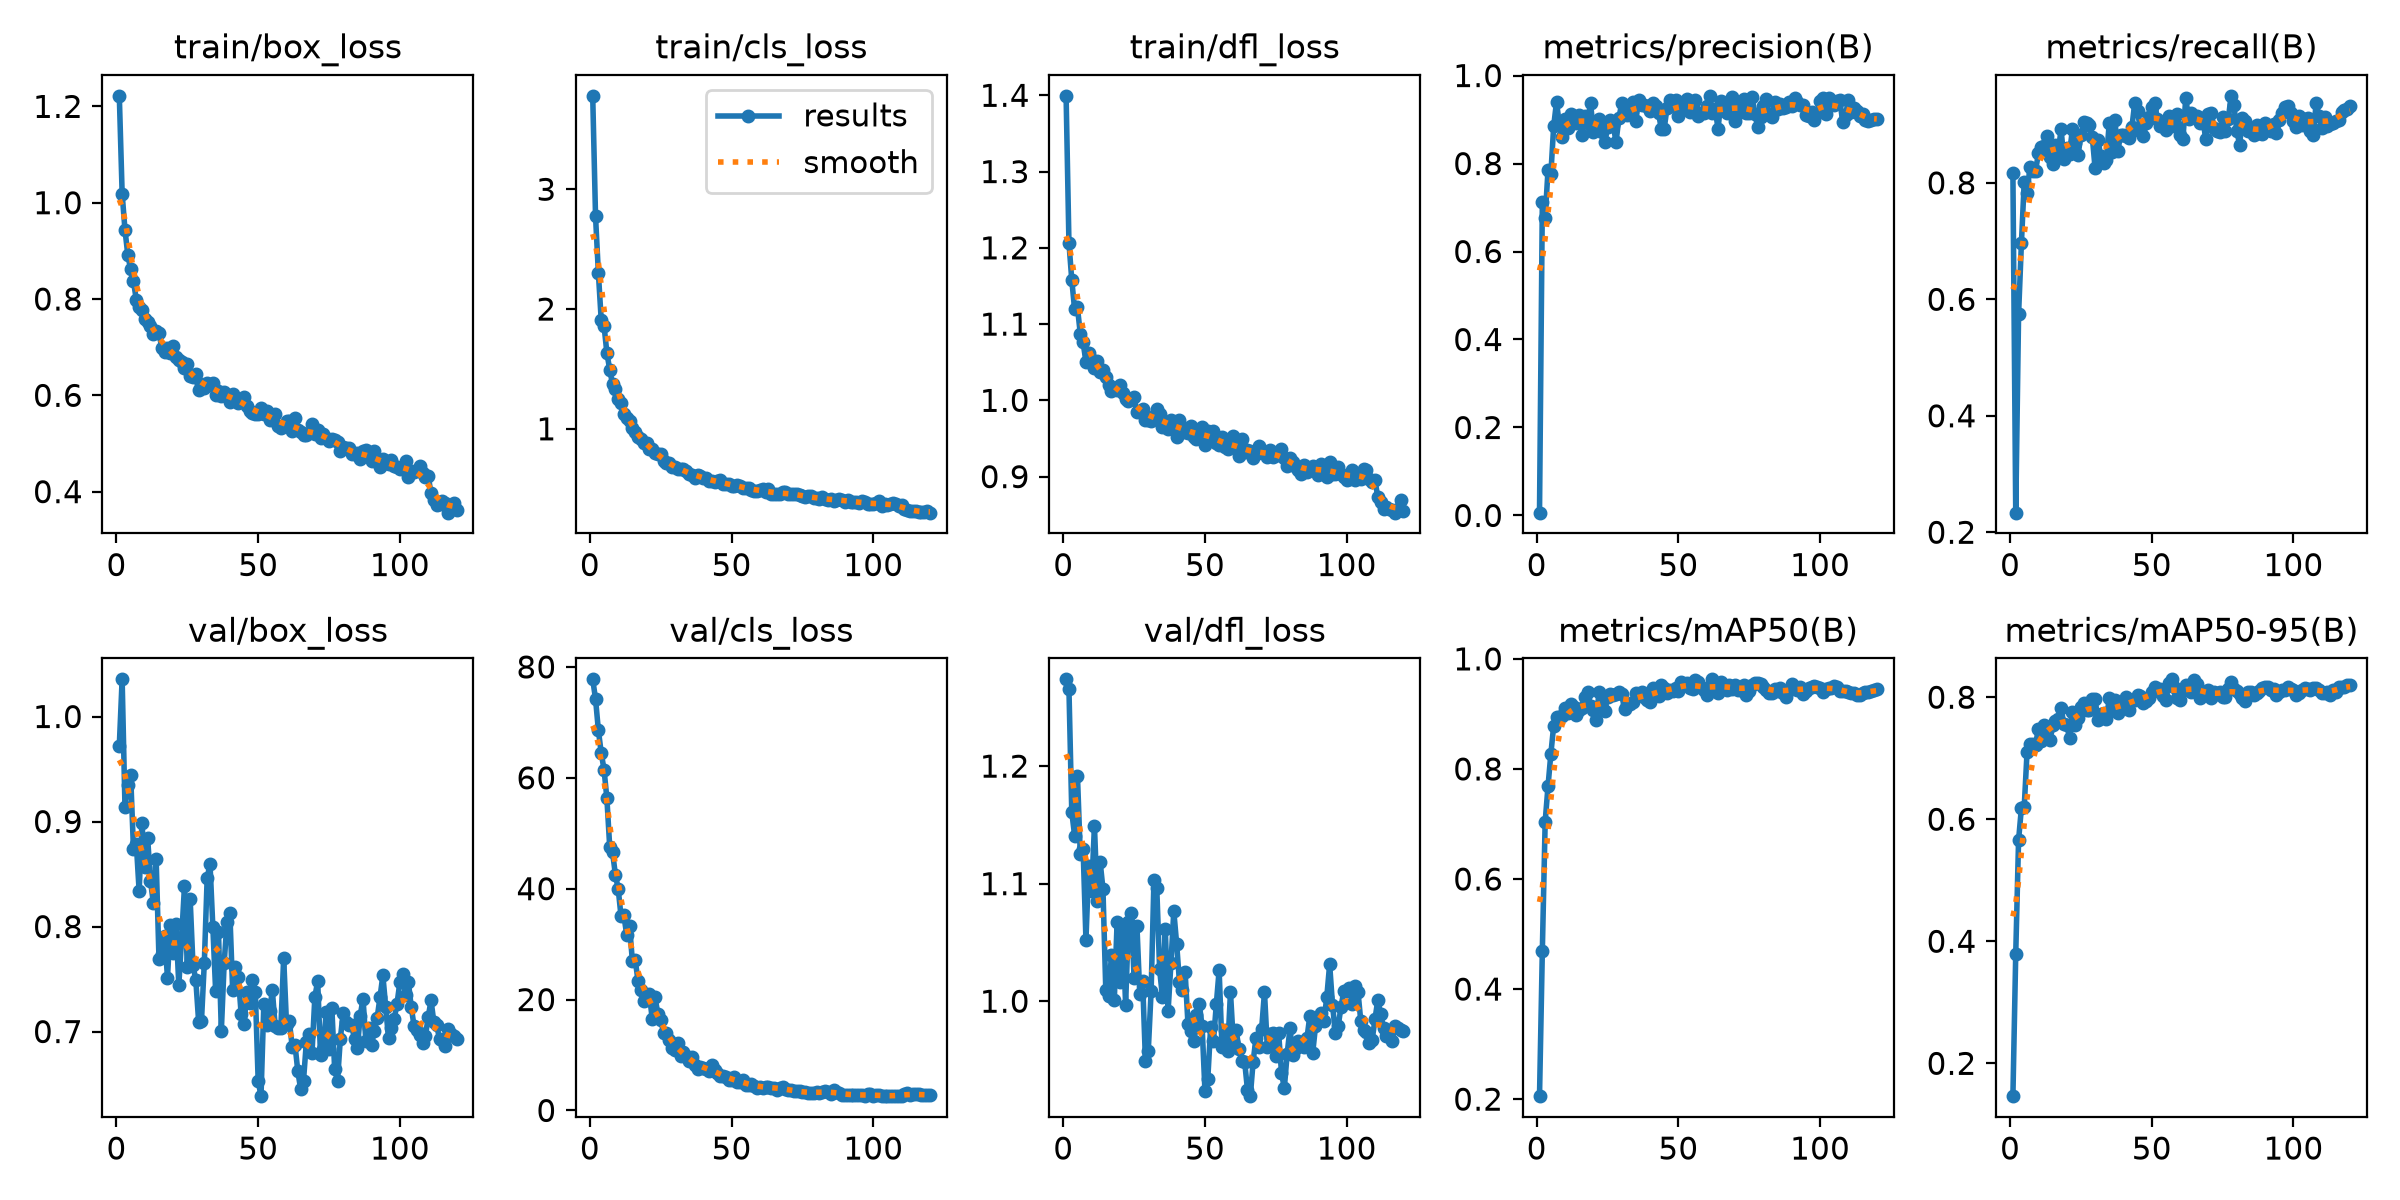

The file beside this chart, header and first rows:
epoch, time, train/box_loss, train/cls_loss, train/dfl_loss, metrics/precision(B), metrics/recall(B), metrics/mAP50(B), metrics/mAP50-95(B), val/box_loss, val/cls_loss, val/dfl_loss, lr/pg0, lr/pg1, lr/pg2
1, 8.767, 1.222, 3.78, 1.399, 0.00635, 0.8165, 0.2054, 0.1462, 0.9723, 77.76, 1.274, 0.0001625, 0.0001625, 0.0001625
2, 15.51, 1.019, 2.774, 1.206, 0.7131, 0.2336, 0.4699, 0.3794, 1.035, 74.22, 1.266, 0.0003265, 0.0003265, 0.0003265
3, 22.18, 0.9436, 2.301, 1.158, 0.677, 0.5741, 0.7043, 0.5659, 0.914, 68.58, 1.161, 0.0004877, 0.0004877, 0.0004877
4, 28.74, 0.8917, 1.909, 1.119, 0.7848, 0.6964, 0.7684, 0.6184, 0.935, 64.5, 1.141, 0.0004876, 0.0004876, 0.0004876
5, 35.42, 0.8615, 1.86, 1.122, 0.7756, 0.8023, 0.8271, 0.6208, 0.9445, 61.48, 1.192, 0.0004835, 0.0004835, 0.0004835
6, 42, 0.8366, 1.635, 1.088, 0.8845, 0.7823, 0.8783, 0.7109, 0.8734, 56.31, 1.125, 0.0004794, 0.0004794, 0.0004794
7, 48.67, 0.7985, 1.495, 1.076, 0.9402, 0.8267, 0.8943, 0.7232, 0.879, 47.57, 1.13, 0.0004752, 0.0004752, 0.0004752
8, 55.24, 0.783, 1.372, 1.05, 0.889, 0.8212, 0.8945, 0.7231, 0.8337, 46.58, 1.052, 0.0004711, 0.0004711, 0.0004711
9, 61.83, 0.7763, 1.329, 1.062, 0.8593, 0.8209, 0.897, 0.7224, 0.8985, 42.55, 1.115, 0.000467, 0.000467, 0.000467
10, 68.43, 0.7592, 1.252, 1.053, 0.9002, 0.8504, 0.9101, 0.7486, 0.8569, 39.94, 1.094, 0.0004629, 0.0004629, 0.0004629
11, 74.98, 0.7523, 1.214, 1.042, 0.8812, 0.8616, 0.9016, 0.7288, 0.8841, 35.03, 1.149, 0.0004588, 0.0004588, 0.0004588
12, 81.56, 0.7435, 1.128, 1.052, 0.9137, 0.8638, 0.9177, 0.7541, 0.8438, 35.17, 1.085, 0.0004546, 0.0004546, 0.0004546
13, 88.14, 0.7274, 1.093, 1.038, 0.9009, 0.8806, 0.9123, 0.7442, 0.8226, 31.68, 1.119, 0.0004505, 0.0004505, 0.0004505
14, 94.69, 0.7333, 1.066, 1.04, 0.8921, 0.8437, 0.8973, 0.7297, 0.8644, 33.32, 1.096, 0.0004464, 0.0004464, 0.0004464
15, 101.3, 0.7286, 1.009, 1.031, 0.9097, 0.8328, 0.9065, 0.7547, 0.7692, 26.95, 1.01, 0.0004422, 0.0004422, 0.0004422
16, 107.9, 0.6989, 0.9738, 1.021, 0.8637, 0.8654, 0.9113, 0.7618, 0.7737, 27.13, 1.004, 0.0004381, 0.0004381, 0.0004381
17, 114.4, 0.6906, 0.9331, 1.012, 0.9091, 0.8537, 0.9303, 0.7643, 0.7912, 23.37, 1.04, 0.000434, 0.000434, 0.000434
18, 121, 0.6992, 0.9157, 1.016, 0.8931, 0.8917, 0.9397, 0.7829, 0.7512, 21.67, 1.001, 0.0004299, 0.0004299, 0.0004299
19, 127.7, 0.6874, 0.8826, 1.013, 0.9383, 0.8401, 0.9143, 0.7556, 0.8018, 19.75, 1.067, 0.0004258, 0.0004258, 0.0004258
20, 134.2, 0.7033, 0.8817, 1.021, 0.8725, 0.859, 0.9069, 0.7545, 0.7751, 20.84, 1.016, 0.0004216, 0.0004216, 0.0004216
21, 140.8, 0.6793, 0.8284, 1.009, 0.8866, 0.8498, 0.889, 0.733, 0.802, 20.95, 1.059, 0.0004175, 0.0004175, 0.0004175
22, 147.4, 0.6728, 0.8276, 1.002, 0.9012, 0.8929, 0.9396, 0.7755, 0.744, 16.52, 0.9971, 0.0004134, 0.0004134, 0.0004134
23, 154, 0.67, 0.795, 0.9989, 0.8712, 0.8684, 0.9106, 0.7546, 0.7901, 20.42, 1.067, 0.0004093, 0.0004093, 0.0004093
24, 160.5, 0.6574, 0.7858, 1.001, 0.8481, 0.8473, 0.9046, 0.7664, 0.8383, 17.37, 1.075, 0.0004051, 0.0004051, 0.0004051
25, 167.1, 0.6642, 0.7871, 1.005, 0.8827, 0.8829, 0.9308, 0.7833, 0.7613, 16.36, 1.02, 0.000401, 0.000401, 0.000401
26, 173.6, 0.6394, 0.7353, 0.9841, 0.8994, 0.9038, 0.9364, 0.7904, 0.8262, 14.04, 1.064, 0.0003969, 0.0003969, 0.0003969
27, 180.1, 0.6387, 0.7152, 0.9865, 0.8882, 0.9025, 0.9344, 0.7788, 0.7632, 13.91, 1.006, 0.0003927, 0.0003927, 0.0003927
28, 186.6, 0.6434, 0.711, 0.9884, 0.8488, 0.899, 0.9357, 0.7797, 0.7489, 12.66, 1.017, 0.0003886, 0.0003886, 0.0003886
29, 193.1, 0.6118, 0.6851, 0.9738, 0.9025, 0.8796, 0.94, 0.7976, 0.7092, 11.26, 0.9492, 0.0003845, 0.0003845, 0.0003845
30, 199.6, 0.6238, 0.6808, 0.9748, 0.9374, 0.8251, 0.9359, 0.7972, 0.7105, 10.95, 0.9579, 0.0003804, 0.0003804, 0.0003804
31, 206.1, 0.6162, 0.6609, 0.9728, 0.9137, 0.874, 0.9088, 0.7625, 0.7656, 12.25, 1.009, 0.0003763, 0.0003763, 0.0003763
32, 212.7, 0.626, 0.661, 0.9798, 0.91, 0.8464, 0.9164, 0.7724, 0.8458, 9.787, 1.103, 0.0003721, 0.0003721, 0.0003721
33, 219.2, 0.6218, 0.6645, 0.9887, 0.9298, 0.8338, 0.9172, 0.7738, 0.86, 10.61, 1.096, 0.000368, 0.000368, 0.000368
34, 225.7, 0.6252, 0.6466, 0.9817, 0.9394, 0.8397, 0.9221, 0.7637, 0.8, 9.831, 1.027, 0.0003639, 0.0003639, 0.0003639
35, 232.2, 0.6008, 0.6243, 0.9645, 0.8978, 0.9032, 0.9378, 0.7981, 0.7383, 8.946, 1.003, 0.0003597, 0.0003597, 0.0003597
36, 238.7, 0.6081, 0.6174, 0.969, 0.9443, 0.8527, 0.9358, 0.7794, 0.7947, 9.667, 1.061, 0.0003556, 0.0003556, 0.0003556
37, 245.2, 0.5986, 0.5908, 0.9625, 0.9322, 0.9072, 0.9407, 0.7956, 0.7005, 8.11, 0.992, 0.0003515, 0.0003515, 0.0003515
38, 251.8, 0.6076, 0.6169, 0.9746, 0.9322, 0.8543, 0.9315, 0.7738, 0.7649, 7.567, 1.033, 0.0003474, 0.0003474, 0.0003474
39, 258.3, 0.5976, 0.6085, 0.9707, 0.93, 0.8819, 0.9262, 0.7816, 0.8047, 7.765, 1.077, 0.0003433, 0.0003433, 0.0003433
40, 264.8, 0.5864, 0.5914, 0.9515, 0.9185, 0.8827, 0.9211, 0.7832, 0.8133, 7.649, 1.049, 0.0003391, 0.0003391, 0.0003391
41, 271.4, 0.6033, 0.587, 0.9746, 0.9385, 0.8811, 0.9472, 0.8008, 0.7394, 7.439, 1.016, 0.000335, 0.000335, 0.000335
42, 278, 0.5911, 0.5629, 0.9649, 0.9306, 0.8777, 0.9404, 0.7789, 0.7619, 7.101, 1.01, 0.0003309, 0.0003309, 0.0003309
43, 284.5, 0.5841, 0.5634, 0.9579, 0.9149, 0.8961, 0.9323, 0.7951, 0.7522, 8.123, 1.025, 0.0003268, 0.0003268, 0.0003268
44, 291.1, 0.5904, 0.5591, 0.9569, 0.8778, 0.9376, 0.9534, 0.7958, 0.7167, 7.353, 0.9807, 0.0003226, 0.0003226, 0.0003226
45, 297.5, 0.5957, 0.5683, 0.9659, 0.8792, 0.9238, 0.9465, 0.803, 0.707, 6.843, 0.975, 0.0003185, 0.0003185, 0.0003185
46, 304, 0.5786, 0.5729, 0.9522, 0.9269, 0.8899, 0.9388, 0.8013, 0.7375, 6.174, 0.9662, 0.0003144, 0.0003144, 0.0003144
47, 310.6, 0.5675, 0.5369, 0.9494, 0.9454, 0.8809, 0.9433, 0.79, 0.7271, 6.275, 0.988, 0.0003102, 0.0003102, 0.0003102
48, 317.1, 0.5627, 0.5396, 0.9587, 0.9303, 0.9032, 0.9411, 0.7936, 0.749, 6.024, 0.9977, 0.0003061, 0.0003061, 0.0003061
49, 323.7, 0.5617, 0.5406, 0.9648, 0.9445, 0.9136, 0.9477, 0.7995, 0.738, 5.428, 0.9785, 0.000302, 0.000302, 0.000302
50, 330.6, 0.5608, 0.5242, 0.9409, 0.9076, 0.9295, 0.9421, 0.8082, 0.653, 5.442, 0.9234, 0.0002979, 0.0002979, 0.0002979
51, 337.3, 0.5729, 0.5244, 0.9595, 0.9217, 0.9376, 0.9586, 0.816, 0.6385, 6.115, 0.934, 0.0002938, 0.0002938, 0.0002938
52, 343.9, 0.5618, 0.5297, 0.9544, 0.9406, 0.9093, 0.9552, 0.812, 0.7262, 5.063, 0.9779, 0.0002896, 0.0002896, 0.0002896
53, 350.4, 0.5681, 0.524, 0.9595, 0.9458, 0.8981, 0.9568, 0.8141, 0.7064, 5.043, 0.9659, 0.0002855, 0.0002855, 0.0002855
54, 356.9, 0.5498, 0.5075, 0.9437, 0.9163, 0.9046, 0.9476, 0.8024, 0.7192, 5.522, 0.9973, 0.0002814, 0.0002814, 0.0002814
55, 363.4, 0.5506, 0.5058, 0.942, 0.9353, 0.8911, 0.9455, 0.7956, 0.7391, 4.603, 1.026, 0.0002772, 0.0002772, 0.0002772
56, 369.9, 0.5615, 0.504, 0.9513, 0.9447, 0.9143, 0.9609, 0.8234, 0.7056, 4.674, 0.9611, 0.0002731, 0.0002731, 0.0002731
57, 376.4, 0.5358, 0.4901, 0.9389, 0.909, 0.8971, 0.9575, 0.8293, 0.7033, 4.721, 0.9754, 0.000269, 0.000269, 0.000269
58, 383, 0.5321, 0.4818, 0.9357, 0.9158, 0.9031, 0.9488, 0.8166, 0.7033, 4.47, 0.9578, 0.0002649, 0.0002649, 0.0002649
59, 389.5, 0.5366, 0.4816, 0.9431, 0.9158, 0.9189, 0.9426, 0.7994, 0.7703, 4.112, 1.008, 0.0002608, 0.0002608, 0.0002608
60, 396.1, 0.5475, 0.492, 0.9532, 0.9315, 0.8825, 0.9347, 0.7953, 0.7071, 4.201, 0.9654, 0.0002566, 0.0002566, 0.0002566
... 60 more rows
